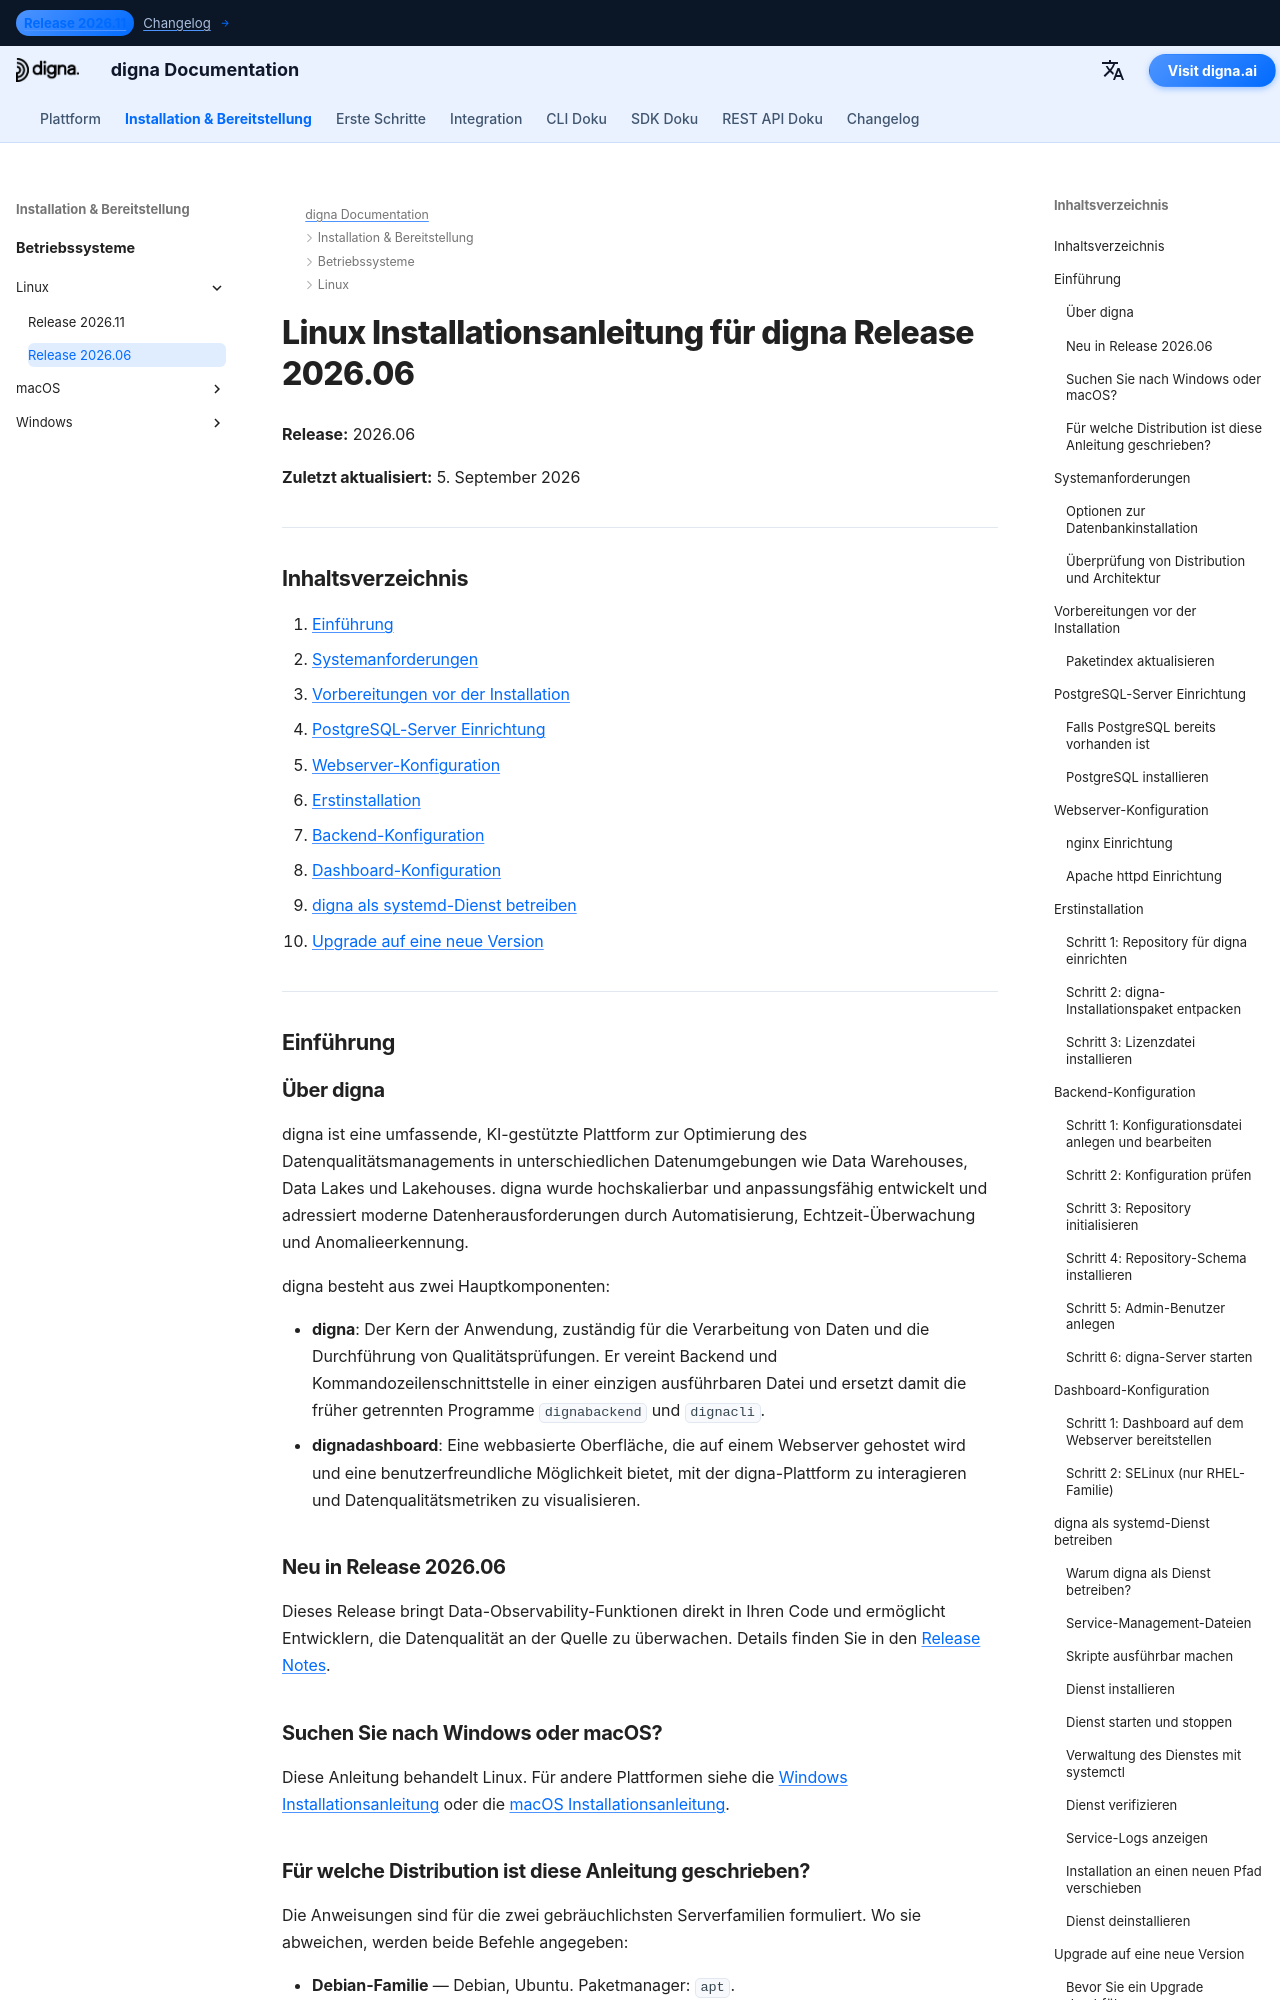

repository: dignaai/digna-docs · page: de/installation_deployment/Linux/Release 2026.06/installation_guide_digna_linux_2026_06/index.html · generator: mkdocs

---
title: Linux Installationsanleitung – digna Release 2026.06 | digna Dokumentation
description: Schritt-für-Schritt-Anleitung zur Installation von digna Release 2026.06 unter Linux — Systemanforderungen, PostgreSQL-Einrichtung, nginx- oder Apache-Konfiguration, Backend- und Dashboard-Konfiguration, Ausführen von digna als systemd-Dienst und Upgrade auf eine neue Version.
keywords: digna linux installation, digna deployment guide, digna backend setup, digna dashboard installation, postgresql linux, nginx linux, digna systemd service, digna upgrade guide
image: /assets/logo_square.png
---

# Linux Installationsanleitung für digna Release 2026.06

**Release:** 2026.06

**Zuletzt aktualisiert:** 5. September 2026


---

## Inhaltsverzeichnis

1. [Einführung](#introduction)
2. [Systemanforderungen](#system-requirements)
3. [Vorbereitungen vor der Installation](#pre-installation-setup)
4. [PostgreSQL-Server Einrichtung](#postgresql-server-setup)
5. [Webserver-Konfiguration](#web-server-configuration)
6. [Erstinstallation](#initial-installation)
7. [Backend-Konfiguration](#backend-configuration)
8. [Dashboard-Konfiguration](#dashboard-configuration)
9. [digna als systemd-Dienst betreiben](#running-digna-as-a-systemd-service)
10. [Upgrade auf eine neue Version](#upgrading-to-a-new-release)

---

## Einführung {: #introduction }

### Über digna

digna ist eine umfassende, KI-gestützte Plattform zur Optimierung des Datenqualitätsmanagements in unterschiedlichen Datenumgebungen wie Data Warehouses, Data Lakes und Lakehouses. digna wurde hochskalierbar und anpassungsfähig entwickelt und adressiert moderne Datenherausforderungen durch Automatisierung, Echtzeit-Überwachung und Anomalieerkennung.

digna besteht aus zwei Hauptkomponenten:

- **digna**: Der Kern der Anwendung, zuständig für die Verarbeitung von Daten und die Durchführung von Qualitätsprüfungen. Er vereint Backend und Kommandozeilenschnittstelle in einer einzigen ausführbaren Datei und ersetzt damit die früher getrennten Programme `dignabackend` und `dignacli`.
- **dignadashboard**: Eine webbasierte Oberfläche, die auf einem Webserver gehostet wird und eine benutzerfreundliche Möglichkeit bietet, mit der digna-Plattform zu interagieren und Datenqualitätsmetriken zu visualisieren.

### Neu in Release 2026.06

Dieses Release bringt Data-Observability-Funktionen direkt in Ihren Code und ermöglicht Entwicklern, die Datenqualität an der Quelle zu überwachen. Details finden Sie in den [Release Notes](http://docs.digna.ai/changelog/Release_202606/).
